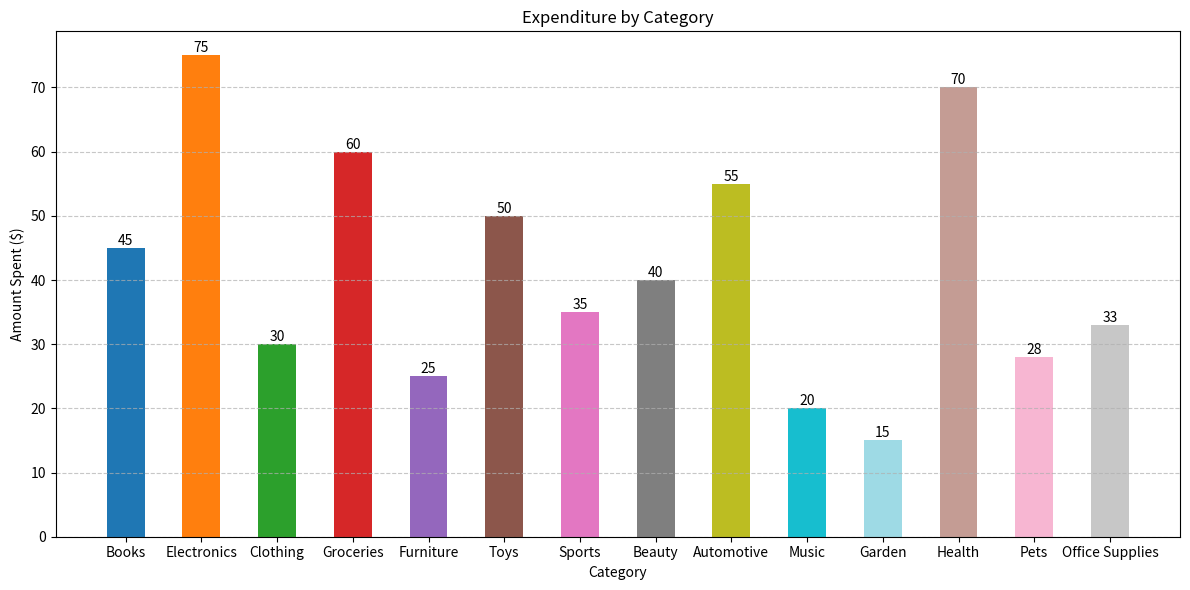

Reproduce this figure in Python.

import matplotlib.pyplot as plt

# Data
categories = ['Books', 'Electronics', 'Clothing', 'Groceries', 'Furniture', 'Toys', 'Sports', 'Beauty', 'Automotive', 'Music', 'Garden', 'Health', 'Pets', 'Office Supplies']
amounts = [45, 75, 30, 60, 25, 50, 35, 40, 55, 20, 15, 70, 28, 33]

# Color codes for each bar
colors = ['#1f77b4', '#ff7f0e', '#2ca02c', '#d62728', '#9467bd', '#8c564b', '#e377c2', '#7f7f7f', '#bcbd22', '#17becf', '#9edae5', '#c49c94', '#f7b6d2', '#c7c7c7']

# Bar width
bar_width = 0.5

# Create vertical bar chart
plt.figure(figsize=(12, 6))
bar_container = plt.bar(categories, amounts, color=colors, width=bar_width)

# Add data labels
for bar in bar_container:
    height = bar.get_height()
    plt.text(bar.get_x() + bar.get_width()/2, height, f'{height}', ha='center', va='bottom')

# Title and labels
plt.title('Expenditure by Category')
plt.xlabel('Category')
plt.ylabel('Amount Spent ($)')

# Customize the grid
plt.grid(axis='y', linestyle='--', alpha=0.7)

# Show plot
plt.tight_layout()
plt.show()
